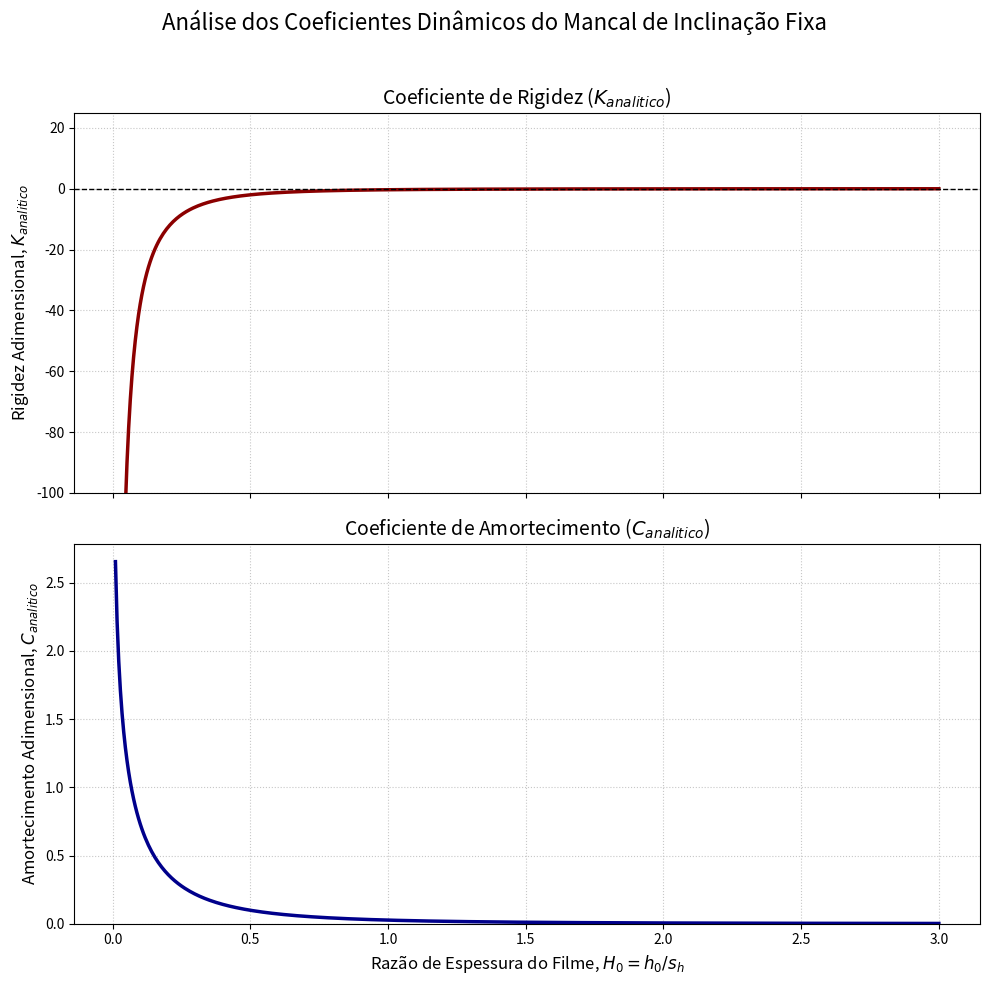

Write the Python code that produced this figure.
# Baseado no documento Coeficientes de Rigidez e Amortecimento do Mancal de Inclinação Fixa analíticos
# Utilizei o Canalitico corrigido para o amortecimento, que é fisicamente consistente.
# A função de rigidez permanece a mesma, embora seja inconsistente para Ho muito pequeno.
# O gráfico mostra claramente a inconsistência do coeficiente de rigidez (valores negativos)

import numpy as np
import matplotlib.pyplot as plt

# =============================================================================
# MÓDULO DE CÁLCULO
# Funções para os coeficientes de rigidez e amortecimento.
# =============================================================================

def calcular_rigidez_analitica(Ho):
    """
    Calcula o Coeficiente de Rigidez Adimensional (K_analitico).
    Baseado na Equação (2.13) do documento, que é inconsistente para Ho pequeno.
    """
    termo1 = 6 * ((1 / (Ho + 1)) - (1 / Ho))
    termo2 = 24 / ((1 + 2 * Ho)**2)
    return termo1 + termo2

def calcular_amortecimento_analitico(Ho):
    """
    Calcula o Coeficiente de Amortecimento Adimensional (C_analitico).
    Baseado na nossa versão corrigida e fisicamente consistente da Eq. (2.35).
    """
    # A fórmula corrigida é ln((Ho+1)/Ho) - 2/(2Ho+1)
    termo_log = np.log((Ho + 1) / Ho)
    termo_fracao = 2 / (2 * Ho + 1)
    return termo_log - termo_fracao

# --- Configuração dos Dados para o Gráfico ---

# Criar um array de pontos para o eixo X (H₀).
# Começamos de um valor muito pequeno (0.01) para visualizar o comportamento perto de zero.
Ho_coords = np.linspace(0.01, 3.0, 500)

# Calcular os valores de Y para cada coeficiente
K_valores = calcular_rigidez_analitica(Ho_coords)
C_valores = calcular_amortecimento_analitico(Ho_coords)

# --- Criação do Gráfico ---

# Criar uma figura com 2 subplots (2 linhas, 1 coluna), compartilhando o eixo X
fig, (ax_K, ax_C) = plt.subplots(2, 1, figsize=(10, 10), sharex=True)
fig.suptitle('Análise dos Coeficientes Dinâmicos do Mancal de Inclinação Fixa', fontsize=16)

# --- PLOT SUPERIOR: COEFICIENTE DE RIGIDEZ (K) ---

ax_K.plot(Ho_coords, K_valores, lw=2.5, color='darkred')
ax_K.set_title('Coeficiente de Rigidez ($K_{analitico}$)', fontsize=14)
ax_K.set_ylabel(r'Rigidez Adimensional, $K_{analitico}$', fontsize=12)

# Adiciona uma linha de referência em y=0 para destacar a região negativa
ax_K.axhline(0, color='black', linestyle='--', linewidth=1.0)

# Ajusta os limites para mostrar claramente a "inconsistência" (valores negativos)
ax_K.set_ylim(-100, 25)
ax_K.grid(True, linestyle=':', alpha=0.7)

# --- PLOT INFERIOR: COEFICIENTE DE AMORTECIMENTO (C) ---

ax_C.plot(Ho_coords, C_valores, lw=2.5, color='darkblue')
ax_C.set_title('Coeficiente de Amortecimento ($C_{analitico}$)', fontsize=14)
ax_C.set_ylabel(r'Amortecimento Adimensional, $C_{analitico}$', fontsize=12)
ax_C.set_xlabel(r'Razão de Espessura do Filme, $H_0 = h_0/s_h$', fontsize=12)

# Ajusta os limites para uma boa visualização
ax_C.set_ylim(bottom=0)
ax_C.grid(True, linestyle=':', alpha=0.7)

# --- Finalização ---
plt.tight_layout(rect=[0, 0, 1, 0.96]) # Ajusta o layout para o supertítulo
plt.show()
